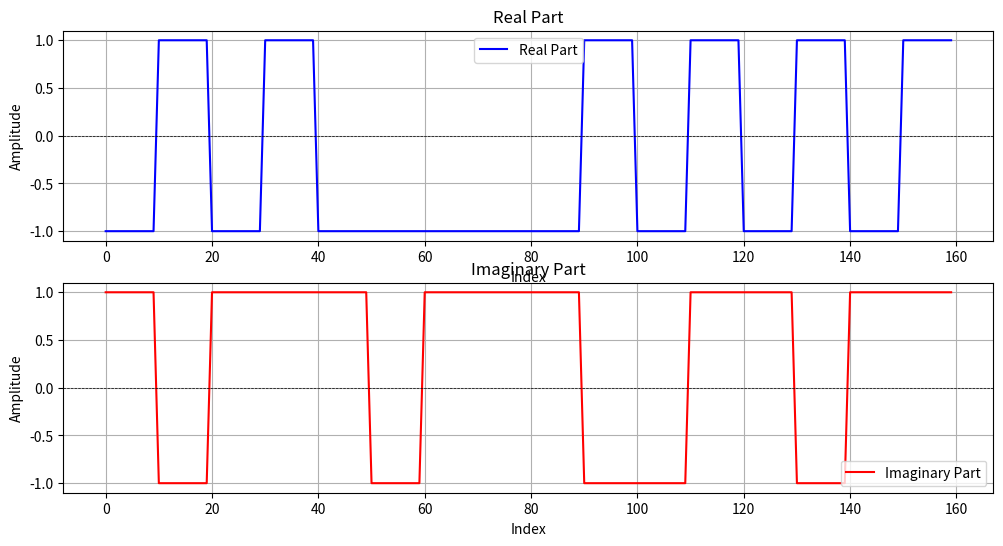
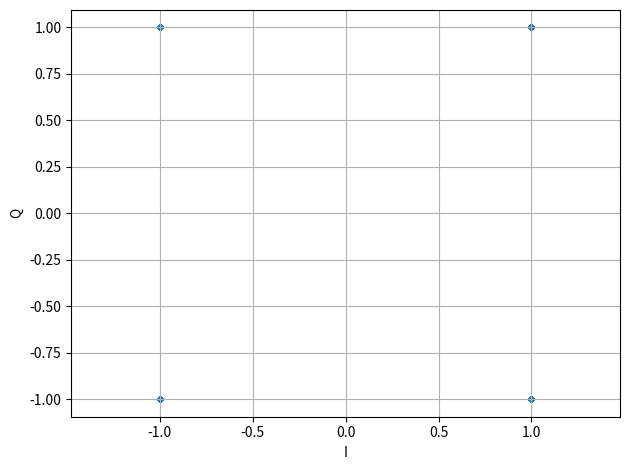

Recreate these plots in Python, in order.
import numpy as np
import matplotlib.pyplot as plt
from scipy.signal import firwin, lfilter

def plot_cross_correlation(x_fixed, x_data):
    n_fixed = len(x_fixed)
    n_data = len(x_data)
    correlations = []
    
    for shift in range(n_data - n_fixed + 1):
        x_shifted = x_data[shift:shift + n_fixed]
        correlation = np.dot(x_fixed, x_shifted)
        correlations.append(correlation)
    
    plt.figure(figsize=(10, 5))
    plt.plot(range(n_data - n_fixed + 1), correlations, marker='o')
    plt.title('Корреляция фиксированной последовательности с данными')
    plt.xlabel('Сдвиг')
    plt.ylabel('Корреляция')
    plt.grid()
    plt.show()

def plot_autocorrelation(data):
    n = len(data)
    mean = np.mean(data)
    var = np.var(data)
    
    autocorr = np.correlate(data - mean, data - mean, mode='full')[-n:]
    autocorr /= (var * np.arange(n, 0, -1))

    plt.figure(figsize=(10, 5))
    plt.plot(autocorr)
    plt.title('Автокорреляция')
    plt.xlabel('Сдвиг')
    plt.ylabel('Автокорреляция')
    plt.grid()
    plt.show()

def autocorrelation_and_plot(seq):
    n = len(seq)
    result = np.zeros(n)

    for lag in range(n):
        sum = 0
        for i in range(n - lag):
            sum += 1 if seq[i] == seq[i + lag] else -1
        result[lag] = sum / (n - lag)

    lags = np.arange(len(result))
    plt.stem(lags, result)
    plt.title('Автокорреляция')
    plt.xlabel('Лаг')
    plt.ylabel('Значение автокорреляции')
    plt.grid()
    plt.show()

def plot_signal(real_part, imag_part):
    time_indices = range(len(real_part))

    plt.figure(figsize=(12, 6))

    plt.subplot(2, 1, 1)
    plt.plot(time_indices, real_part, color='blue', label='Real Part')
    plt.title('Real Part')
    plt.xlabel('Index')
    plt.ylabel('Amplitude')
    plt.grid(True)
    plt.axhline(0, color='black', linewidth=0.5, ls='--')
    plt.legend()

    plt.subplot(2, 1, 2)
    plt.plot(time_indices, imag_part, color='red', label='Imaginary Part')
    plt.title('Imaginary Part')
    plt.xlabel('Index')
    plt.ylabel('Amplitude')
    plt.grid(True)
    plt.axhline(0, color='black', linewidth=0.5, ls='--')
    plt.legend()

    plt.figure()
    plt.scatter(real_part, imag_part, s=9)
    plt.xlabel('I')
    plt.ylabel('Q')
    plt.grid()
    plt.axis('equal')

    plt.tight_layout()
    plt.show()

def text_to_bit_sequence(text):
    bit_sequence = []
    
    for char in text:
        ascii_value = ord(char)
        bits = format(ascii_value, '08b')
        bit_sequence.extend(int(bit) for bit in bits)
    
    bit_sequence_array = np.array(bit_sequence)
    return bit_sequence_array, len(bit_sequence_array)

def bits_to_qpsk(bits):
    symbols = []
    for i in range(0, len(bits), 2):
        if i + 1 < len(bits):
            if bits[i] == 0 and bits[i + 1] == 0:
                symbols.append(1 + 1j)  # 00
            elif bits[i] == 0 and bits[i + 1] == 1:
                symbols.append(-1 + 1j)  # 01
            elif bits[i] == 1 and bits[i + 1] == 0:
                symbols.append(-1 - 1j)  # 10
            elif bits[i] == 1 and bits[i + 1] == 1:
                symbols.append(1 - 1j)  # 11
    return np.array(symbols)

def oversampling(symbols, n):
    zeros = np.array([0 + 0j] * (n-1), dtype=np.complex128)
    new_symbols = []
    for symbol in symbols:
        new_symbols.append(symbol)
        new_symbols.extend(zeros)
    
    return np.array(new_symbols, dtype=np.complex128)

def convolve_with_one(symbols, n):
    filter_ones = np.ones(n)
    result = np.convolve(symbols, filter_ones, mode='full')
    return result

N = 10
text = "text"
bit_sequence, num_bits = text_to_bit_sequence(text)
print(num_bits)

if len(bit_sequence) % 2 != 0:
    bit_sequence = np.append(bit_sequence, 0) 
    num_bits += 1

print(num_bits)
print(bit_sequence)

qpsk_symbols = bits_to_qpsk(bit_sequence)
qpsk_symbols_app = oversampling(qpsk_symbols, N)
qpsk_symbols_convolve = convolve_with_one(qpsk_symbols_app, N)

real_part = (qpsk_symbols_convolve.real).astype(np.int16)
imag_part = (qpsk_symbols_convolve.imag).astype(np.int16) 

real_part = np.trim_zeros(real_part)
imag_part = np.trim_zeros(imag_part)

combined = np.empty(real_part.size + imag_part.size, dtype=np.int16)
combined[0::2] = real_part
combined[1::2] = imag_part

print(combined)
print(real_part.size)

with open('qpsk_signal.bin', 'wb') as f:
    combined.tofile(f)
with open('qpsk_signal.txt', 'w') as f:
    for i in range(0, combined.size, 2):
        f.write(f"{combined[i]}, {combined[i + 1]}\n")

plot_signal(real_part, imag_part)
